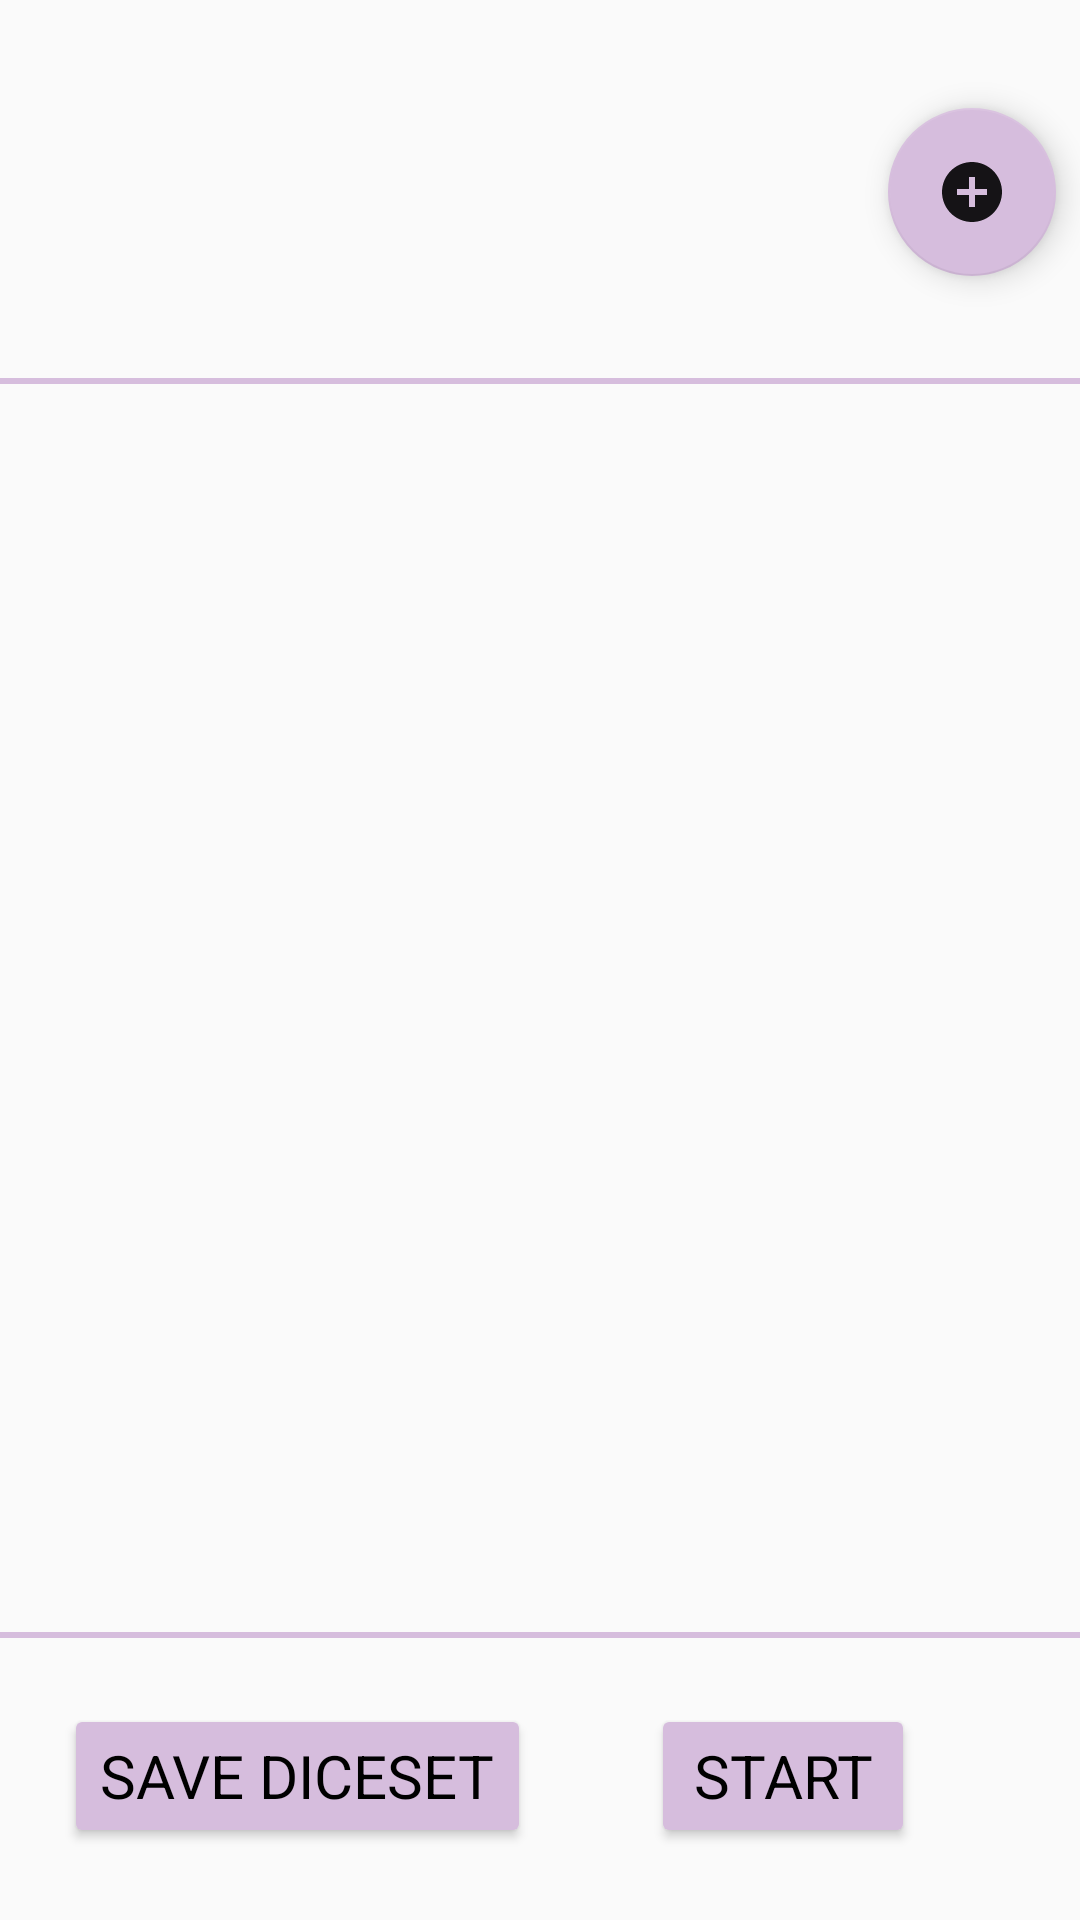

Reconstruct the res/layout file that produces this screen, plus the resources it refers to.
<!-- AndroidManifest.xml: application theme AppTheme -->
<!-- res/layout/activity_create_dice_set.xml -->
<?xml version="1.0" encoding="utf-8"?>
<androidx.constraintlayout.widget.ConstraintLayout xmlns:android="http://schemas.android.com/apk/res/android"
    xmlns:app="http://schemas.android.com/apk/res-auto"
    xmlns:tools="http://schemas.android.com/tools"
    android:layout_width="match_parent"
    android:layout_height="match_parent"
    tools:context=".CreateDiceSetActivity">

    <androidx.constraintlayout.widget.Guideline
        android:id="@+id/guideline_h_05"
        android:layout_width="wrap_content"
        android:layout_height="wrap_content"
        android:orientation="horizontal"
        app:layout_constraintGuide_percent="0.05" />

    <androidx.constraintlayout.widget.Guideline
        android:id="@+id/guideline_h_2"
        android:layout_width="wrap_content"
        android:layout_height="wrap_content"
        android:orientation="horizontal"
        app:layout_constraintGuide_percent="0.2" />

    <androidx.constraintlayout.widget.Guideline
        android:id="@+id/guideline_h_85"
        android:layout_width="wrap_content"
        android:layout_height="wrap_content"
        android:orientation="horizontal"
        app:layout_constraintGuide_percent="0.85" />

    <androidx.constraintlayout.widget.Guideline
        android:id="@+id/guideline_h_90"
        android:layout_width="wrap_content"
        android:layout_height="wrap_content"
        android:orientation="horizontal"
        app:layout_constraintGuide_percent="0.9" />

    <androidx.constraintlayout.widget.Guideline
        android:id="@+id/guideline_h_95"
        android:layout_width="wrap_content"
        android:layout_height="wrap_content"
        android:orientation="horizontal"
        app:layout_constraintGuide_percent="0.95" />

    <androidx.constraintlayout.widget.Guideline
        android:id="@+id/guideline_v_05"
        android:layout_width="wrap_content"
        android:layout_height="wrap_content"
        android:orientation="vertical"
        app:layout_constraintGuide_percent="0.05" />

    <androidx.constraintlayout.widget.Guideline
        android:id="@+id/guideline_v_40"
        android:layout_width="wrap_content"
        android:layout_height="wrap_content"
        android:orientation="vertical"
        app:layout_constraintGuide_percent="0.4" />

    <androidx.constraintlayout.widget.Guideline
        android:id="@+id/guideline_v_50"
        android:layout_width="wrap_content"
        android:layout_height="wrap_content"
        android:orientation="vertical"
        app:layout_constraintGuide_percent="0.5" />

    <androidx.constraintlayout.widget.Guideline
        android:id="@+id/guideline_v_85"
        android:layout_width="wrap_content"
        android:layout_height="wrap_content"
        android:orientation="vertical"
        app:layout_constraintGuide_percent="0.85" />

    <androidx.constraintlayout.widget.Guideline
        android:id="@+id/guideline_v_95"
        android:layout_width="wrap_content"
        android:layout_height="wrap_content"
        android:orientation="vertical"
        app:layout_constraintGuide_percent="0.95" />

    <TextView
        android:id="@+id/dicesCount"
        android:layout_width="wrap_content"
        android:layout_height="wrap_content"
        android:textAppearance="@style/TextAppearance.AppCompat.Large"
        android:textSize="30sp"
        app:layout_constraintBottom_toBottomOf="@id/guideline_h_2"
        app:layout_constraintEnd_toStartOf="@id/guideline_v_40"
        app:layout_constraintStart_toStartOf="@id/guideline_v_05"
        app:layout_constraintTop_toTopOf="parent" />

    <com.google.android.material.floatingactionbutton.FloatingActionButton
        android:id="@+id/addDice"
        style="@style/Widget.AppCompat.ImageButton"
        android:layout_width="wrap_content"
        android:layout_height="wrap_content"
        android:onClick="addDice"
        android:src="@drawable/ic_add_circle_black_24dp"
        app:layout_constraintBottom_toBottomOf="@id/guideline_h_2"
        app:layout_constraintEnd_toEndOf="@id/guideline_v_95"
        app:layout_constraintStart_toStartOf="@id/guideline_v_85"
        app:layout_constraintTop_toTopOf="parent" />

    <FrameLayout
        android:id="@+id/list_divider_top"
        android:layout_width="match_parent"
        android:layout_height="2dp"
        android:background="@color/colorAccent"
        app:layout_constraintBottom_toBottomOf="@id/guideline_h_2"
        app:layout_constraintEnd_toEndOf="parent"
        app:layout_constraintStart_toStartOf="parent" />

    <ListView
        android:id="@+id/dice_list_view"
        android:layout_width="0dp"
        android:layout_height="0dp"
        app:layout_constraintBottom_toTopOf="@id/guideline_h_85"
        app:layout_constraintEnd_toEndOf="parent"
        app:layout_constraintStart_toStartOf="parent"
        app:layout_constraintTop_toBottomOf="@id/guideline_h_2" />

    <FrameLayout
        android:id="@+id/list_divider_bottom"
        android:layout_width="match_parent"
        android:layout_height="2dp"
        android:background="@color/colorAccent"
        app:layout_constraintEnd_toEndOf="parent"
        app:layout_constraintStart_toStartOf="parent"
        app:layout_constraintTop_toTopOf="@id/guideline_h_85" />

    <Button
        android:id="@+id/startGame"
        android:layout_width="wrap_content"
        android:layout_height="wrap_content"
        android:onClick="startThrowDiceActivity"
        android:text="@string/start"

        app:layout_constraintBottom_toTopOf="@id/guideline_h_95"
        app:layout_constraintEnd_toEndOf="@id/guideline_v_95"
        app:layout_constraintStart_toStartOf="@id/guideline_v_50"
        app:layout_constraintTop_toBottomOf="@id/guideline_h_90"
        />

    <Button
        android:id="@+id/saveDices"
        android:layout_width="wrap_content"
        android:layout_height="wrap_content"
        android:onClick="saveDices"
        android:text="@string/save_diceset"

        app:layout_constraintBottom_toTopOf="@id/guideline_h_95"
        app:layout_constraintEnd_toEndOf="@id/guideline_v_50"
        app:layout_constraintStart_toStartOf="@id/guideline_v_05"
        app:layout_constraintTop_toBottomOf="@id/guideline_h_90"
        />

</androidx.constraintlayout.widget.ConstraintLayout>
<!-- resources referenced by this layout -->
<resources>
  <color name="colorAccent">#D6BDDD</color>
  <!-- drawable ic_add_circle_black_24dp (drawable) -->
  <vector android:alpha="0.9" android:height="24dp"
      android:viewportHeight="24.0" android:viewportWidth="24.0"
      android:width="24dp" xmlns:android="http://schemas.android.com/apk/res/android">
      <path android:fillColor="#FF000000" android:pathData="M12,2C6.48,2 2,6.48 2,12s4.48,10 10,10 10,-4.48 10,-10S17.52,2 12,2zM17,13h-4v4h-2v-4L7,13v-2h4L11,7h2v4h4v2z"/>
  </vector>
  <string name="save_diceset">save diceset</string>
  <string name="start">Start</string>
  <style name="AppTheme" parent="Theme.AppCompat.DayNight.NoActionBar">
          
          <item name="colorPrimary">@color/colorPrimary</item>
          <item name="colorPrimaryDark">@color/colorPrimaryDark</item>
          <item name="colorAccent">@color/colorAccent</item>
  
          <item name="colorButtonNormal">@color/colorAccent</item>
          <item name="android:textAppearanceButton">@color/colorButtonText</item>
          <item name="android:textSize">20dp</item>
          <item name="android:textAllCaps">true</item>
          <item name="android:fontFamily" />
          android:textSize="10sp"
  
  
  
      </style>
  <color name="colorPrimary">#424242</color>
  <color name="colorPrimaryDark">#1b1b1b</color>
  <color name="colorButtonText">#302D26</color>
</resources>
